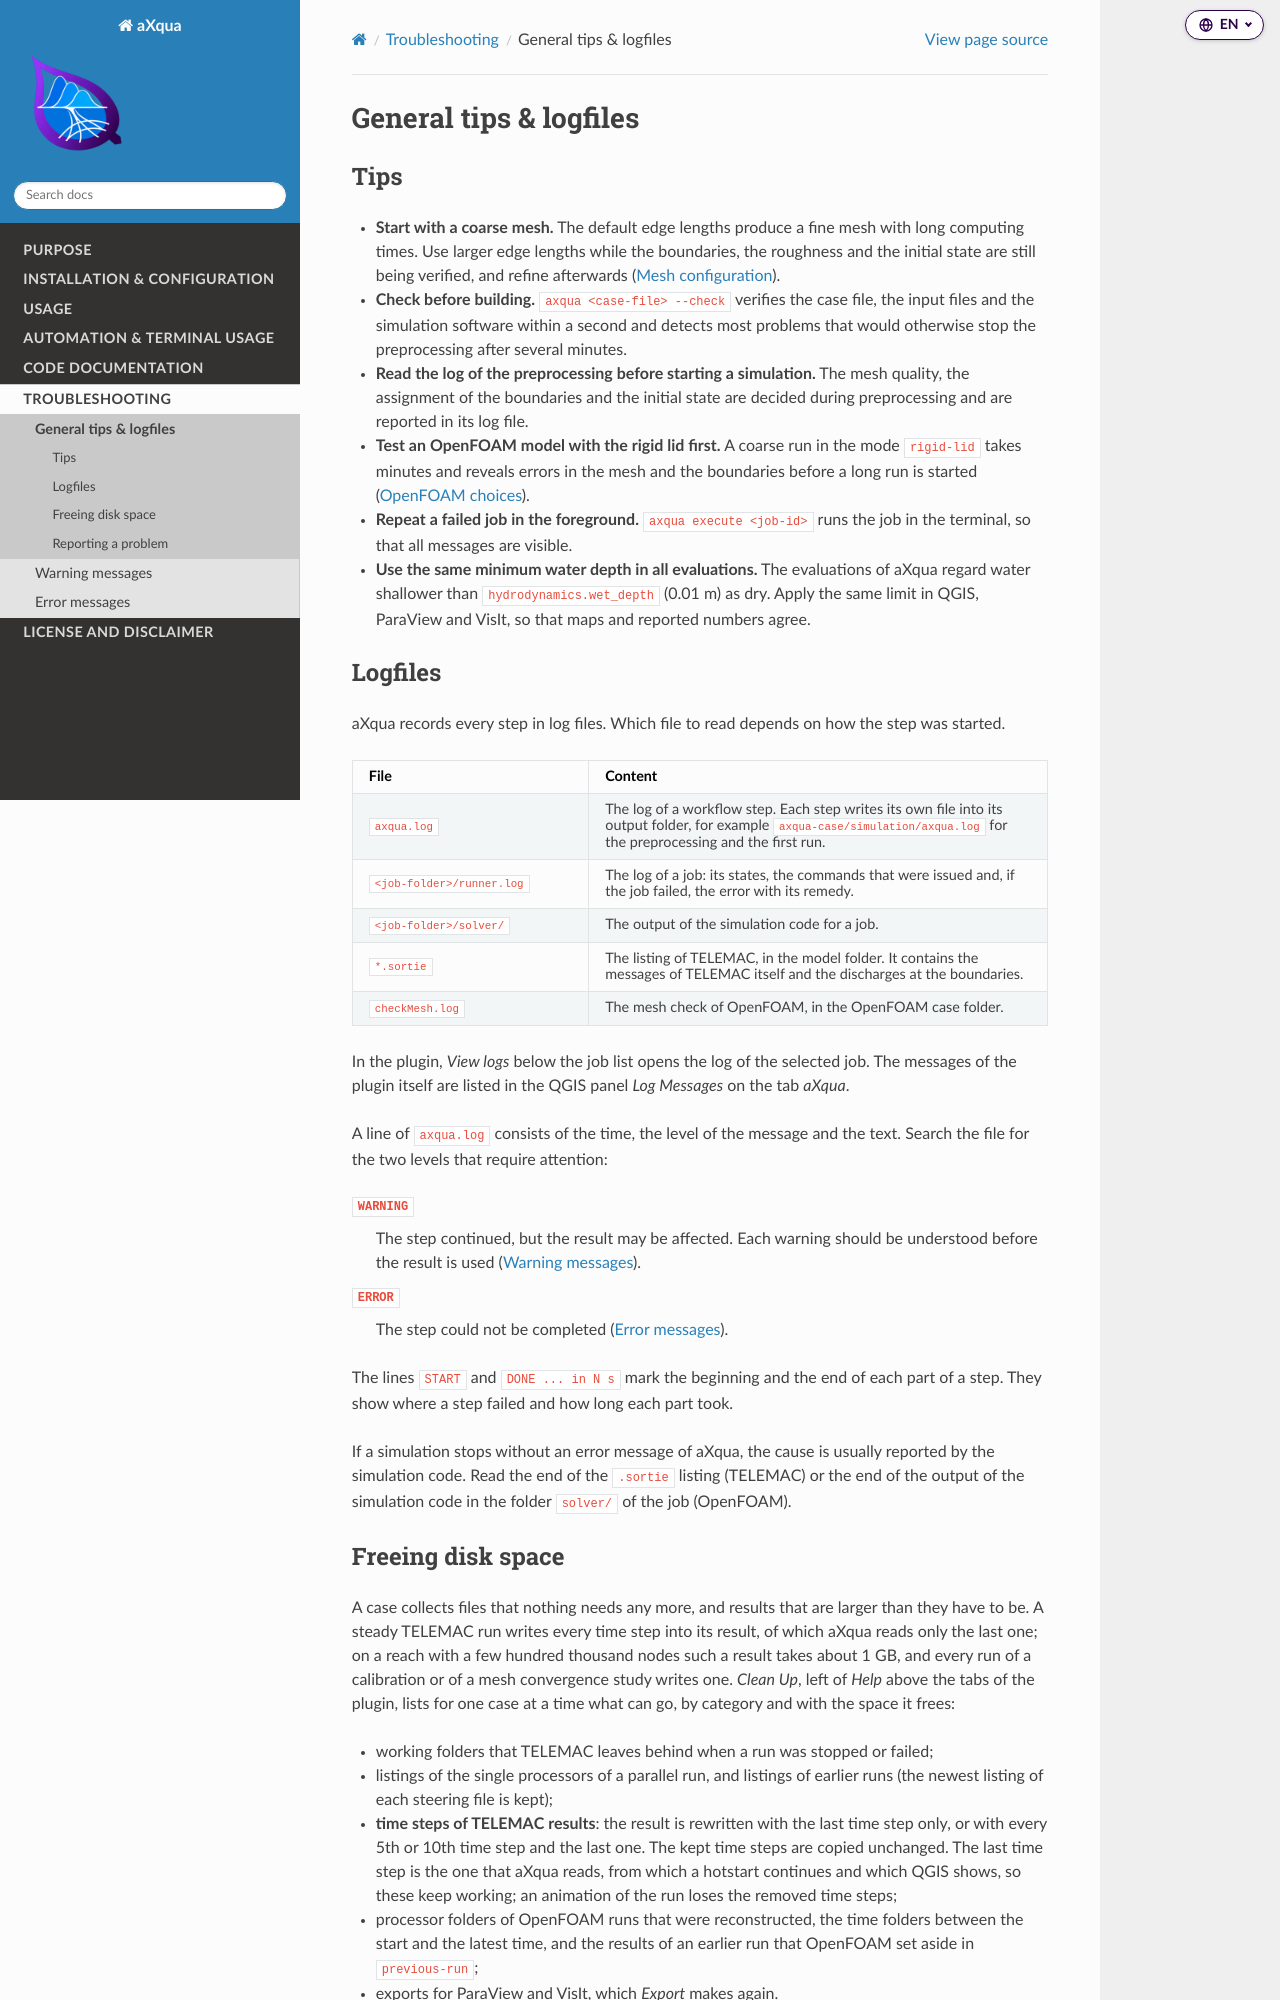

repository: sschwindt/aXqua · page: troubleshooting/tips-logfiles.html · generator: sphinx

General tips & logfiles
=======================

Tips
----

* **Start with a coarse mesh.** The default edge lengths produce a fine mesh with long computing times. Use larger edge lengths while the boundaries, the roughness and the initial state are still being verified, and refine afterwards (:ref:`case-mesh`).
* **Check before building.** ``axqua <case-file> --check`` verifies the case file, the input files and the simulation software within a second and detects most problems that would otherwise stop the preprocessing after several minutes.
* **Read the log of the preprocessing before starting a simulation.** The mesh quality, the assignment of the boundaries and the initial state are decided during preprocessing and are reported in its log file.
* **Test an OpenFOAM model with the rigid lid first.** A coarse run in the mode ``rigid-lid`` takes minutes and reveals errors in the mesh and the boundaries before a long run is started (:ref:`preprocessing-openfoam-choices`).
* **Repeat a failed job in the foreground.** ``axqua execute <job-id>`` runs the job in the terminal, so that all messages are visible.
* **Use the same minimum water depth in all evaluations.** The evaluations of aXqua regard water shallower than ``hydrodynamics.wet_depth`` (0.01 m) as dry. Apply the same limit in QGIS, ParaView and VisIt, so that maps and reported numbers agree.

Logfiles
--------

aXqua records every step in log files. Which file to read depends on how the step was started.

.. list-table::
   :header-rows: 1
   :widths: 34 66

   * - File
     - Content
   * - ``axqua.log``
     - The log of a workflow step. Each step writes its own file into its output folder, for example ``axqua-case/simulation/axqua.log`` for the preprocessing and the first run.
   * - ``<job-folder>/runner.log``
     - The log of a job: its states, the commands that were issued and, if the job failed, the error with its remedy.
   * - ``<job-folder>/solver/``
     - The output of the simulation code for a job.
   * - ``*.sortie``
     - The listing of TELEMAC, in the model folder. It contains the messages of TELEMAC itself and the discharges at the boundaries.
   * - ``checkMesh.log``
     - The mesh check of OpenFOAM, in the OpenFOAM case folder.

In the plugin, *View logs* below the job list opens the log of the selected job. The messages of the plugin itself are listed in the QGIS panel *Log Messages* on the tab *aXqua*.

A line of ``axqua.log`` consists of the time, the level of the message and the text. Search the file for the two levels that require attention:

``WARNING``
    The step continued, but the result may be affected. Each warning should be understood before the result is used (:doc:`warnings`).
``ERROR``
    The step could not be completed (:doc:`errors`).

The lines ``START`` and ``DONE ... in N s`` mark the beginning and the end of each part of a step. They show where a step failed and how long each part took.

If a simulation stops without an error message of aXqua, the cause is usually reported by the simulation code. Read the end of the ``.sortie`` listing (TELEMAC) or the end of the output of the simulation code in the folder ``solver/`` of the job (OpenFOAM).

.. _help-cleanup:
